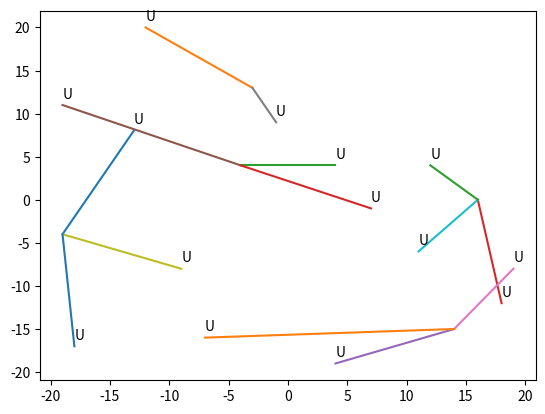

Write Python code to recreate this figure.
import numpy as np
from scipy.optimize import linear_sum_assignment


# Recursive Hungarian Algorithm for Dynamic Environments
class RHA2:
    def __init__(self, agent_pos, task_pos):
        self.agent_pos = agent_pos
        self.task_pos = task_pos
        self.m = len(self.agent_pos)
        self.n = len(self.task_pos)

    def deal(self):
        # 初始化
        max_mn = max(self.m, self.n)
        cost = np.zeros([max_mn, max_mn])
        for i in range(self.m):
            for j in range(self.n):
                cost[i][j] = np.sqrt((self.agent_pos[i][0] - self.task_pos[j][0])*(self.agent_pos[i][0] - self.task_pos[j][0]) + \
                                     (self.agent_pos[i][1] - self.task_pos[j][1])*(self.agent_pos[i][1] - self.task_pos[j][1]))
        uavs_pos_record = []
        uavs_pos_record.append(self.agent_pos)

        # 开始
        if self.m < self.n:
            while self.m < self.n:
                # 添加虚拟agent，补齐cost矩阵
                for i in range(self.m, self.n):
                    for j in range(self.n):
                        cost[i][j] = 0x3f3f3f3f

                row_ind, col_ind = linear_sum_assignment(cost)
                self.agent_pos = self.task_pos[col_ind[:self.m]]   # 更新agent位置
                self.task_pos = np.delete(
                    self.task_pos, col_ind[:self.m], axis=0)     # 更新task
                self.n = self.n - self.m
                uavs_pos_record.append(self.agent_pos[:])

                # 更新代价矩阵
                max_mn = max(self.m, self.n)
                cost = np.zeros([max_mn, max_mn])
                for i in range(self.m):
                    for j in range(self.n):
                        cost[i][j] = np.sqrt((self.agent_pos[i][0] - self.task_pos[j][0])*(self.agent_pos[i][0] - self.task_pos[j][0]) + \
                                             (self.agent_pos[i][1] - self.task_pos[j][1])*(self.agent_pos[i][1] - self.task_pos[j][1]))

            # 添加虚拟task，补齐cost矩阵
            for i in range(self.m):
                for j in range(self.n, self.m):
                    cost[i][j] = 0x3f3f3f3f

            row_ind, col_ind = linear_sum_assignment(cost)
            tmp = np.zeros([m,2])
            for i in range(self.m):
                if col_ind[i] < self.n:
                    tmp[i] = self.task_pos[col_ind[i]]   # 更新agent位置
                else:
                    tmp[i] = self.agent_pos[i]
            # self.agent_pos = self.task_pos[col_ind[:self.m]]
            uavs_pos_record.append(tmp)
        
        else:
            k = self.m // self.n
            tmp = np.zeros([m,2])
            for t in range(k):
                row_ind, col_ind = linear_sum_assignment(cost[t*self.n:(t+1)*self.n,:self.n])
                tmp[t*self.n:(t+1)*self.n] = self.task_pos[col_ind[:]]

            if self.m%self.n != 0:
                cost_res = np.zeros([self.n, self.n])
                cost_res[:self.m%self.n] = cost[k*self.n:, :self.n]
                cost_res[self.m%self.n:] = 0x3f3f3f3f * np.ones([self.n-self.m%self.n, self.n])
                row_ind, col_ind = linear_sum_assignment(cost_res)
                tmp[k*self.n:] = self.task_pos[col_ind[:self.m%self.n]]

            self.agent_pos = tmp
            uavs_pos_record.append(tmp)

        return uavs_pos_record


if __name__ == "__main__":
    import matplotlib.pyplot as plt
    task_pos = np.array([(-19, -4), (-4, 4), (-3, 13), (14, -15), (16, 0)])
    agent_pos = np.array([(-13, 8), (-12, 20), (4, 4), (18, -12), (4, -19),   (-19, 11), (19, -8),
                         (-1, 9), (-9, -8), (11, -6),   (-18, -17), (-7, -16), (12, 4), (7, -1)])
    m, n = len(agent_pos), len(task_pos)

    r = RHA2(agent_pos, task_pos)
    uavs_pos_record = r.deal()
    print(uavs_pos_record)
    path_len = len(uavs_pos_record)
    path_x = np.empty([m, path_len])
    path_y = np.empty([m, path_len])
    for i in range(path_len):
        for j in range(m):
            path_x[j][i] = uavs_pos_record[i][j][0]
            path_y[j][i] = uavs_pos_record[i][j][1]
    for i in range(m):
        plt.plot(path_x[i], path_y[i])
    for i in range(m):
        plt.annotate('U',
                     xy=(uavs_pos_record[0][i][0],
                         uavs_pos_record[0][i][1]), xycoords='data',
                     xytext=(0, +5), textcoords='offset points', fontsize=10)
    plt.show()
